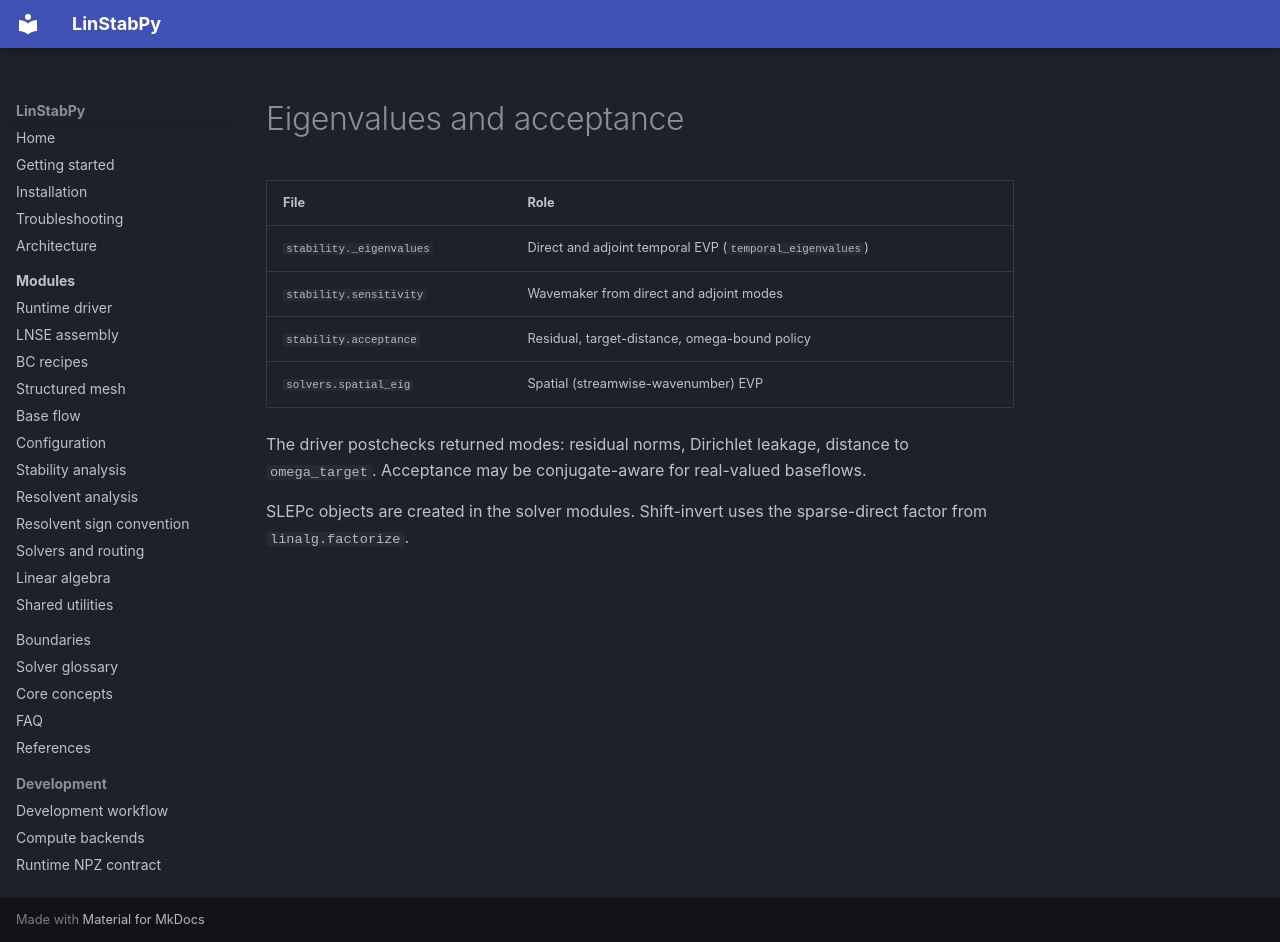

repository: openfluids/linstabpy · page: 4.Deep-Exploration/stability/index.html · generator: mkdocs

# Eigenvalues and acceptance

| File | Role |
|---|---|
| `stability._eigenvalues` | Direct and adjoint temporal EVP (`temporal_eigenvalues`) |
| `stability.sensitivity` | Wavemaker from direct and adjoint modes |
| `stability.acceptance` | Residual, target-distance, omega-bound policy |
| `solvers.spatial_eig` | Spatial (streamwise-wavenumber) EVP |

The driver postchecks returned modes: residual norms, Dirichlet leakage,
distance to `omega_target`. Acceptance may be conjugate-aware for
real-valued baseflows.

SLEPc objects are created in the solver modules. Shift-invert uses the
sparse-direct factor from `linalg.factorize`.
